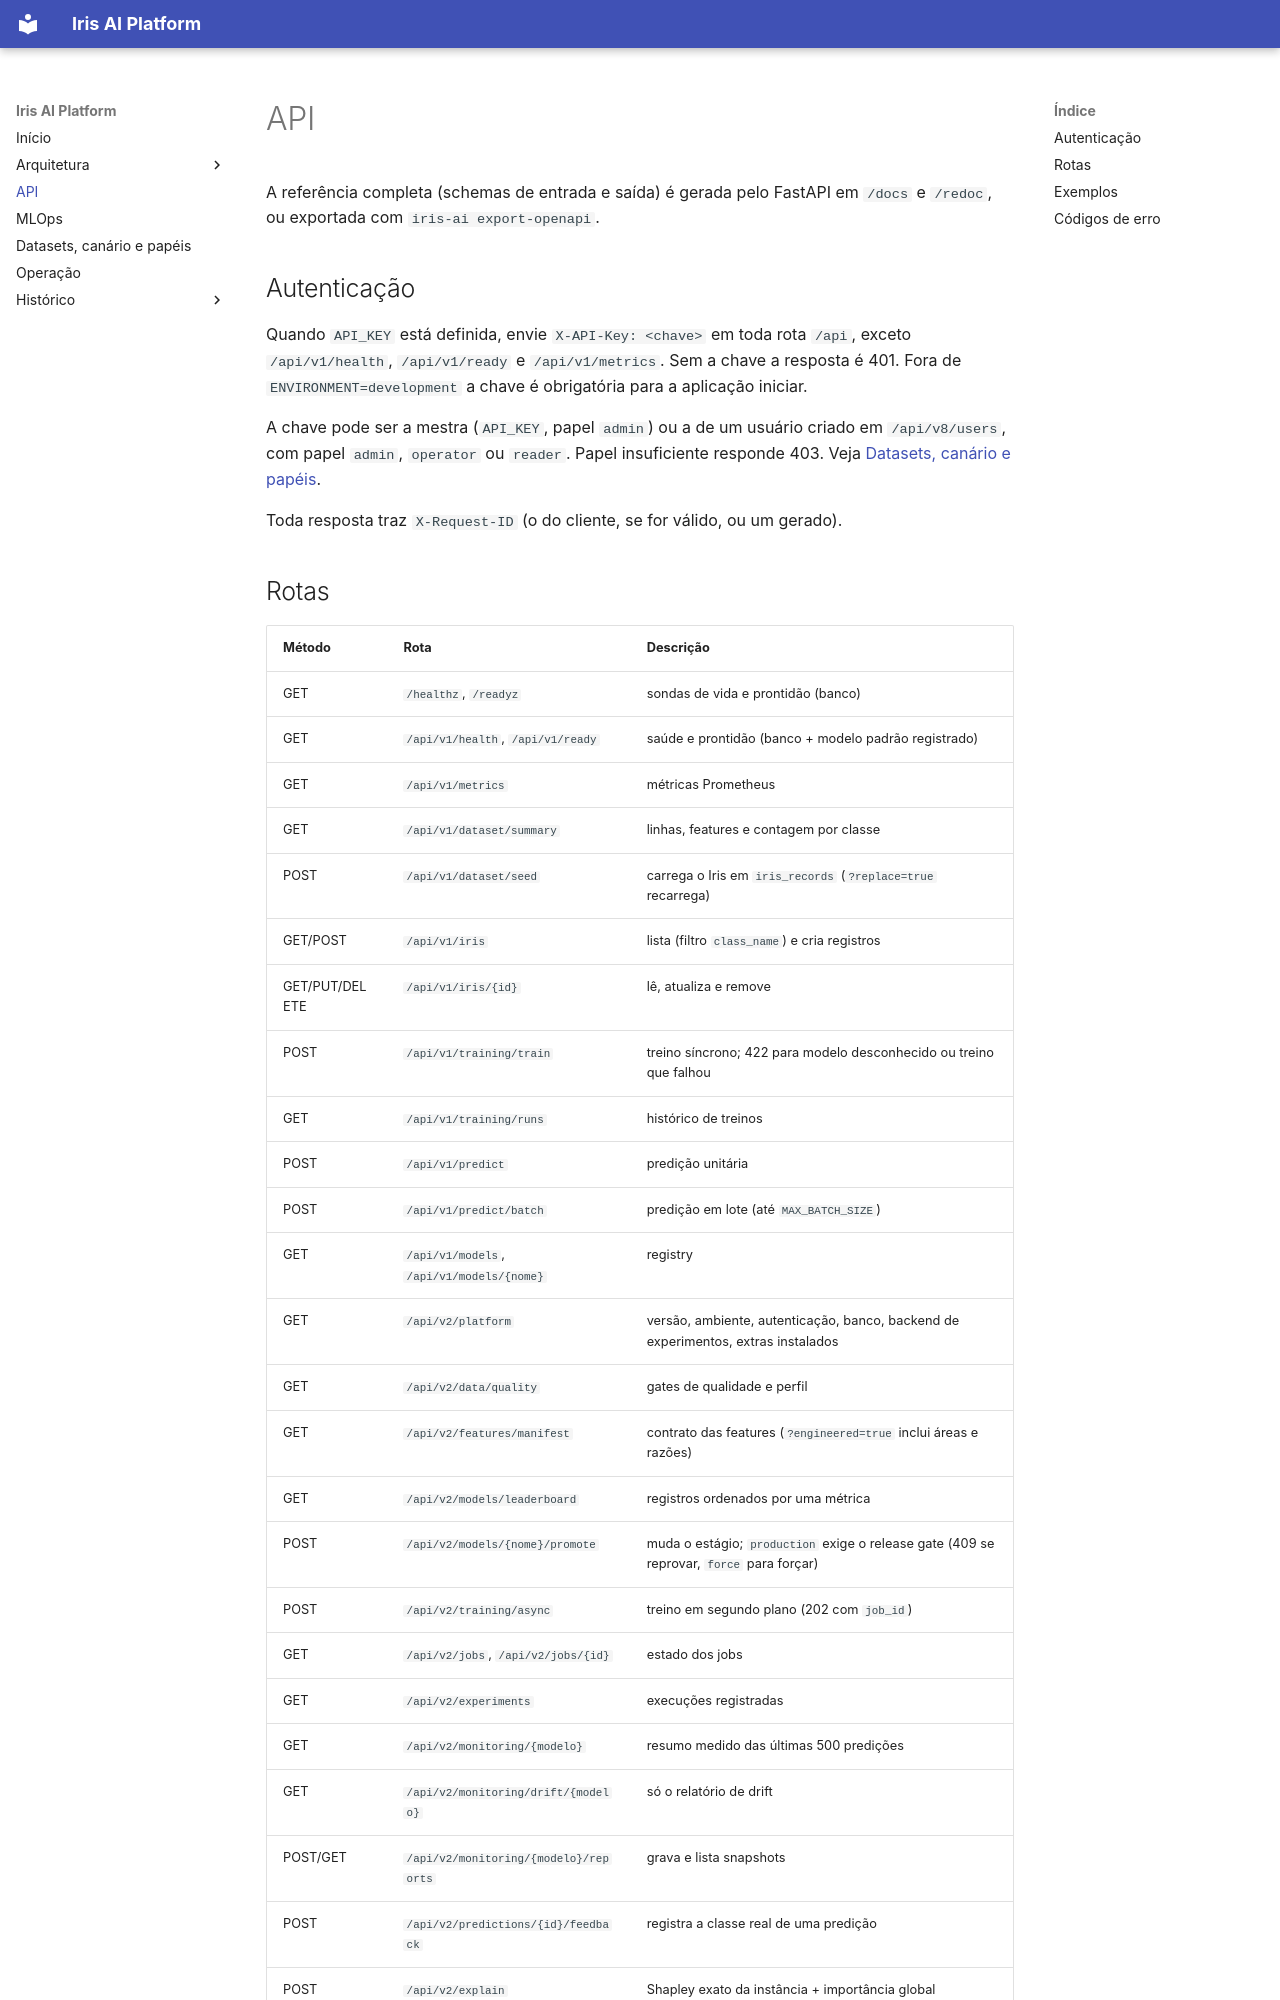

repository: vinicius790/IA-em-Python · page: api/index.html · generator: mkdocs

# API

A referência completa (schemas de entrada e saída) é gerada pelo FastAPI em `/docs` e `/redoc`, ou
exportada com `iris-ai export-openapi`.

## Autenticação

Quando `API_KEY` está definida, envie `X-API-Key: <chave>` em toda rota `/api`, exceto
`/api/v1/health`, `/api/v1/ready` e `/api/v1/metrics`. Sem a chave a resposta é 401. Fora de
`ENVIRONMENT=development` a chave é obrigatória para a aplicação iniciar.

A chave pode ser a mestra (`API_KEY`, papel `admin`) ou a de um usuário criado em `/api/v8/users`, com papel
`admin`, `operator` ou `reader`. Papel insuficiente responde 403. Veja
[Datasets, canário e papéis](datasets-canario-papeis.md#usuarios-e-papeis).

Toda resposta traz `X-Request-ID` (o do cliente, se for válido, ou um gerado).
